The GitHub repository chandrabhanu18/Image-Classification contains a labelled image folder "data" with 2 categories: cat, dog. Examples follow, each with its label.

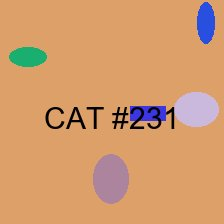
Label: cat

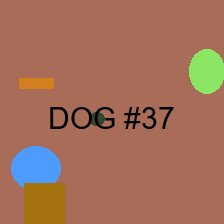
Label: dog

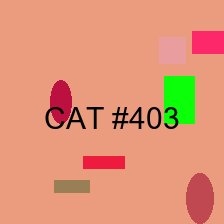
Label: cat

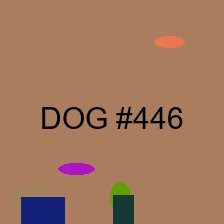
Label: dog

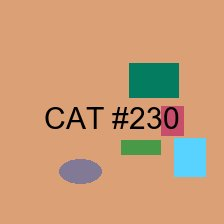
Label: cat

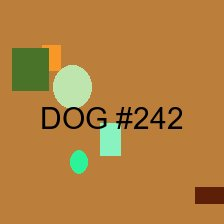
Label: dog
